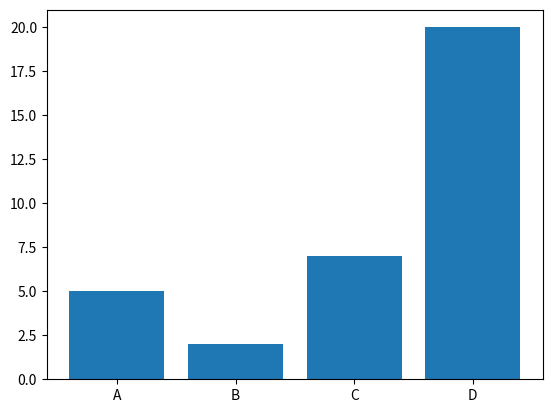

Here is the Python script that generated this plot:
import matplotlib.pyplot as plt
import numpy as np 
x= np.array(["A","B","C","D"])
y=np.array([5,2,7,20])
plt.bar(x,y)
plt.show()